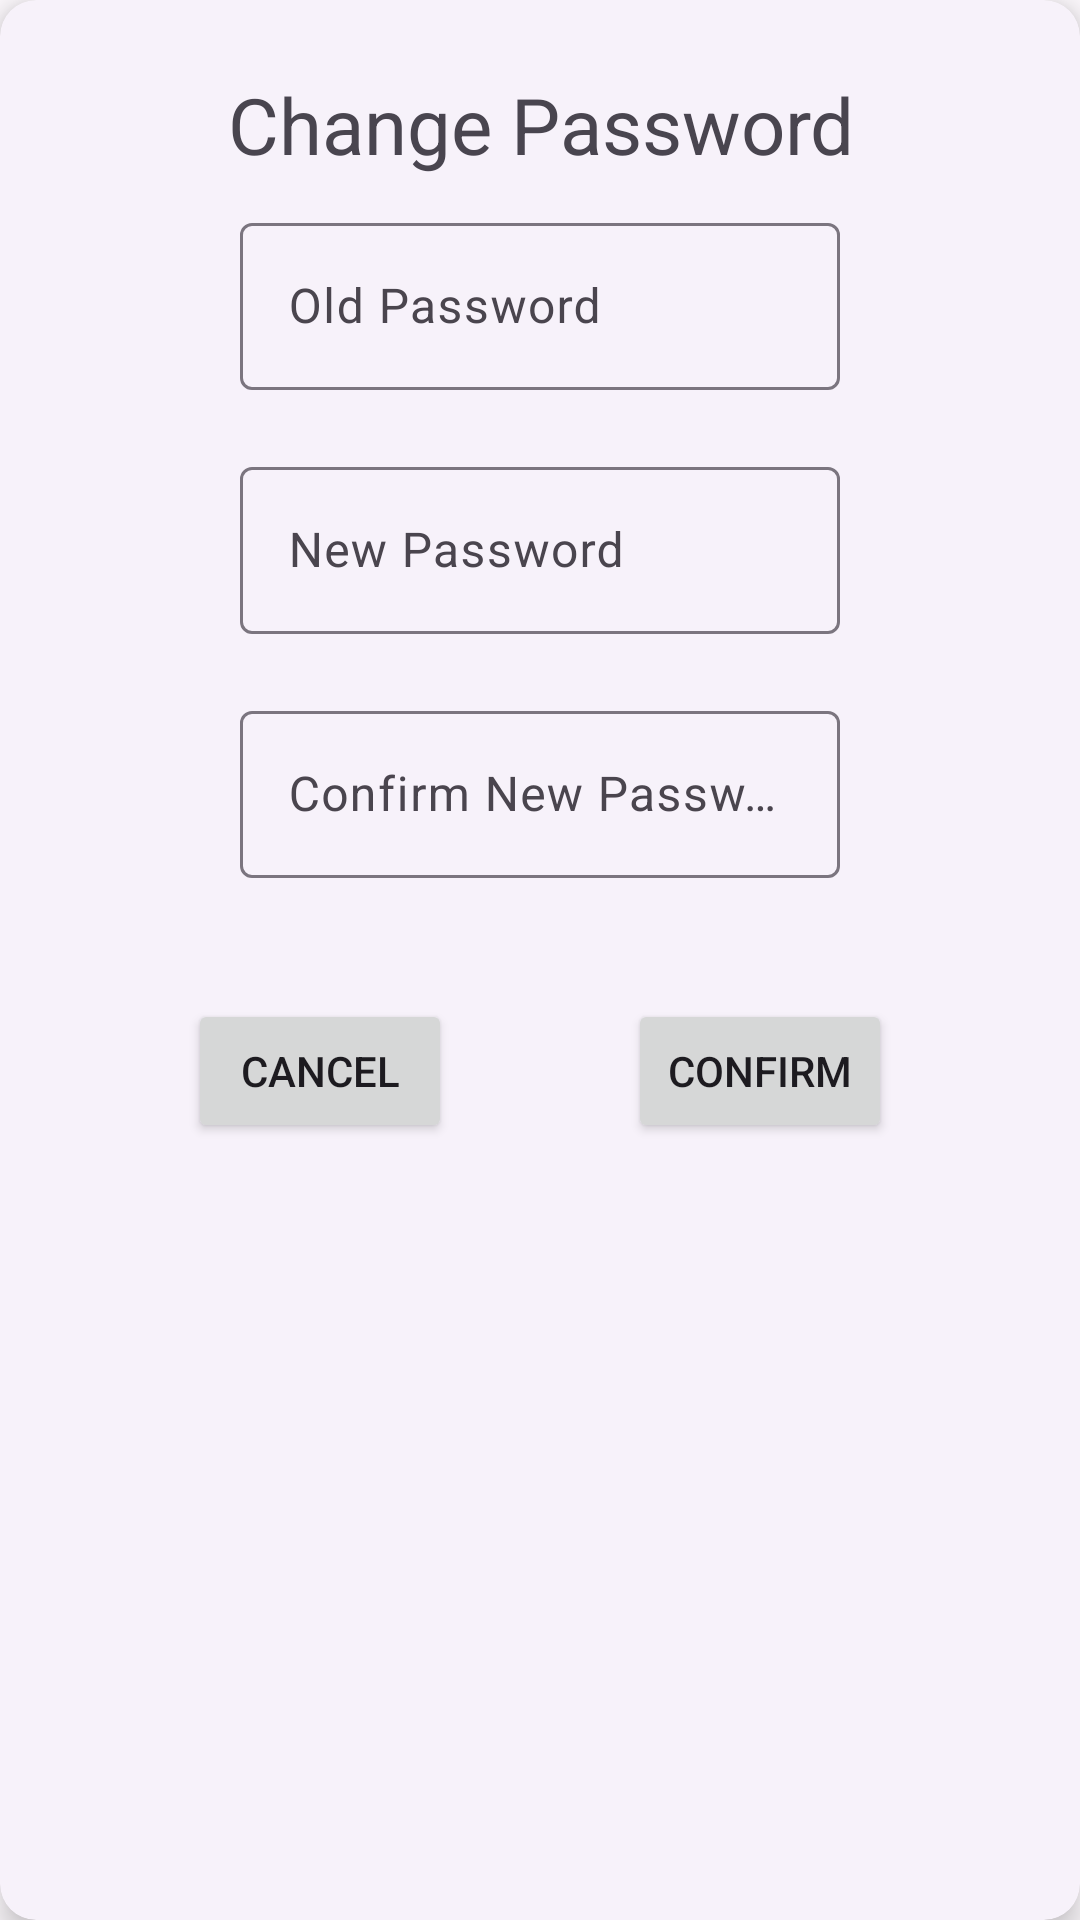

Here is an Android app screen rendered from its layout file. Give the layout XML and the strings, colors and styles it references.
<!-- AndroidManifest.xml: application theme Theme.MD3 -->
<!-- res/layout/passw_popup.xml -->
<?xml version="1.0" encoding="utf-8"?>
<com.google.android.material.card.MaterialCardView
    xmlns:android="http://schemas.android.com/apk/res/android"
    xmlns:app="http://schemas.android.com/apk/res-auto"
    style="?attr/materialCardViewElevatedStyle"
    app:cardCornerRadius="12dp"
    android:layout_margin="4dp"
    app:cardElevation="6dp"
    android:layout_width="match_parent"
    android:layout_height="wrap_content">

<androidx.constraintlayout.widget.ConstraintLayout
    android:layout_width="match_parent"
    android:layout_height="wrap_content"
    android:padding="24dp"
    android:minWidth="260dp"
    android:orientation="vertical">

    <TextView
        android:id="@+id/popupTitle"
        android:layout_width="match_parent"
        android:layout_height="wrap_content"
        android:text="@string/change_password"
        android:textSize="26sp"
        android:gravity="center"
        app:layout_constraintStart_toStartOf="parent"
        app:layout_constraintEnd_toEndOf="parent"
        app:layout_constraintTop_toTopOf="parent"
        app:layout_constraintBottom_toTopOf="@id/oldPass" />

    <com.google.android.material.textfield.TextInputLayout
        android:id="@+id/oldPass"
        android:layout_width="200dp"
        android:layout_height="wrap_content"
        android:hint="@string/old_password"
        android:layout_marginTop="10dp"
        app:errorEnabled="true"
        app:layout_constraintEnd_toEndOf="parent"
        app:layout_constraintStart_toStartOf="parent"
        app:layout_constraintTop_toBottomOf="@id/popupTitle">

        <com.google.android.material.textfield.TextInputEditText
            android:layout_width="200dp"
            android:layout_height="wrap_content" />

    </com.google.android.material.textfield.TextInputLayout>

    <com.google.android.material.textfield.TextInputLayout
        android:id="@+id/newPass"
        android:layout_width="200dp"
        android:layout_height="wrap_content"
        android:hint="@string/new_password"
        app:errorEnabled="true"
        app:layout_constraintTop_toBottomOf="@id/oldPass"
        app:layout_constraintStart_toStartOf="@id/oldPass"
        app:layout_constraintEnd_toEndOf="@id/oldPass">

        <com.google.android.material.textfield.TextInputEditText
            android:layout_width="200dp"
            android:layout_height="wrap_content"/>

    </com.google.android.material.textfield.TextInputLayout>

    <com.google.android.material.textfield.TextInputLayout
        android:id="@+id/newPassConfirm"
        android:layout_width="200dp"
        android:layout_height="wrap_content"
        android:hint="@string/confirm_new_password"
        app:errorEnabled="true"
        app:layout_constraintTop_toBottomOf="@id/newPass"
        app:layout_constraintStart_toStartOf="@id/newPass"
        app:layout_constraintEnd_toEndOf="@id/newPass">

        <com.google.android.material.textfield.TextInputEditText
            android:layout_width="200dp"
            android:layout_height="wrap_content"/>

    </com.google.android.material.textfield.TextInputLayout>

    <Button
        android:id="@+id/popupBack"
        android:layout_width="wrap_content"
        android:layout_height="wrap_content"
        android:layout_margin="20dp"
        android:text="@string/cancel"
        app:layout_constraintBottom_toBottomOf="parent"
        app:layout_constraintStart_toStartOf="parent"
        app:layout_constraintTop_toBottomOf="@+id/newPassConfirm"
        app:layout_constraintEnd_toStartOf="@id/popupOk"/>

    <Button
        android:id="@+id/popupOk"
        android:layout_width="wrap_content"
        android:layout_height="wrap_content"
        android:layout_margin="20dp"
        android:text="@string/confirm"
        app:layout_constraintBottom_toBottomOf="@+id/popupBack"
        app:layout_constraintEnd_toEndOf="parent"
        app:layout_constraintStart_toEndOf="@+id/popupBack"
        app:layout_constraintTop_toTopOf="@+id/popupBack" />

</androidx.constraintlayout.widget.ConstraintLayout>
</com.google.android.material.card.MaterialCardView>
<!-- resources referenced by this layout -->
<resources>
  <string name="cancel">Cancel</string>
  <string name="change_password">Change Password</string>
  <string name="confirm">Confirm</string>
  <string name="confirm_new_password">Confirm New Password</string>
  <string name="new_password">New Password</string>
  <string name="old_password">Old Password</string>
  <color name="md_theme_light_primary">#7E2FD4</color>
  <color name="md_theme_light_onPrimary">#FFFFFF</color>
  <color name="md_theme_light_primaryContainer">#EEDBFF</color>
  <color name="md_theme_light_onPrimaryContainer">#2A0053</color>
  <color name="md_theme_light_secondary">#655A6F</color>
  <color name="md_theme_light_onSecondary">#FFFFFF</color>
  <color name="md_theme_light_secondaryContainer">#ECDDF7</color>
  <color name="md_theme_light_onSecondaryContainer">#20182A</color>
  <color name="md_theme_light_tertiary">#805159</color>
  <color name="md_theme_light_onTertiary">#FFFFFF</color>
  <color name="md_theme_light_tertiaryContainer">#FFD9DE</color>
  <color name="md_theme_light_onTertiaryContainer">#321018</color>
  <color name="md_theme_light_error">#BA1A1A</color>
  <color name="md_theme_light_errorContainer">#FFDAD6</color>
  <color name="md_theme_light_onError">#FFFFFF</color>
  <color name="md_theme_light_onErrorContainer">#410002</color>
  <color name="md_theme_light_background">#FFFBFF</color>
  <color name="md_theme_light_onBackground">#1D1B1E</color>
  <color name="md_theme_light_surface">#FFFBFF</color>
  <color name="md_theme_light_onSurface">#1D1B1E</color>
  <color name="md_theme_light_surfaceVariant">#E8E0EB</color>
  <color name="md_theme_light_onSurfaceVariant">#4A454E</color>
  <color name="md_theme_light_outline">#7B757F</color>
  <color name="md_theme_light_inverseOnSurface">#F5EFF4</color>
  <color name="md_theme_light_inverseSurface">#322F33</color>
  <color name="md_theme_light_inversePrimary">#DAB9FF</color>
</resources>
